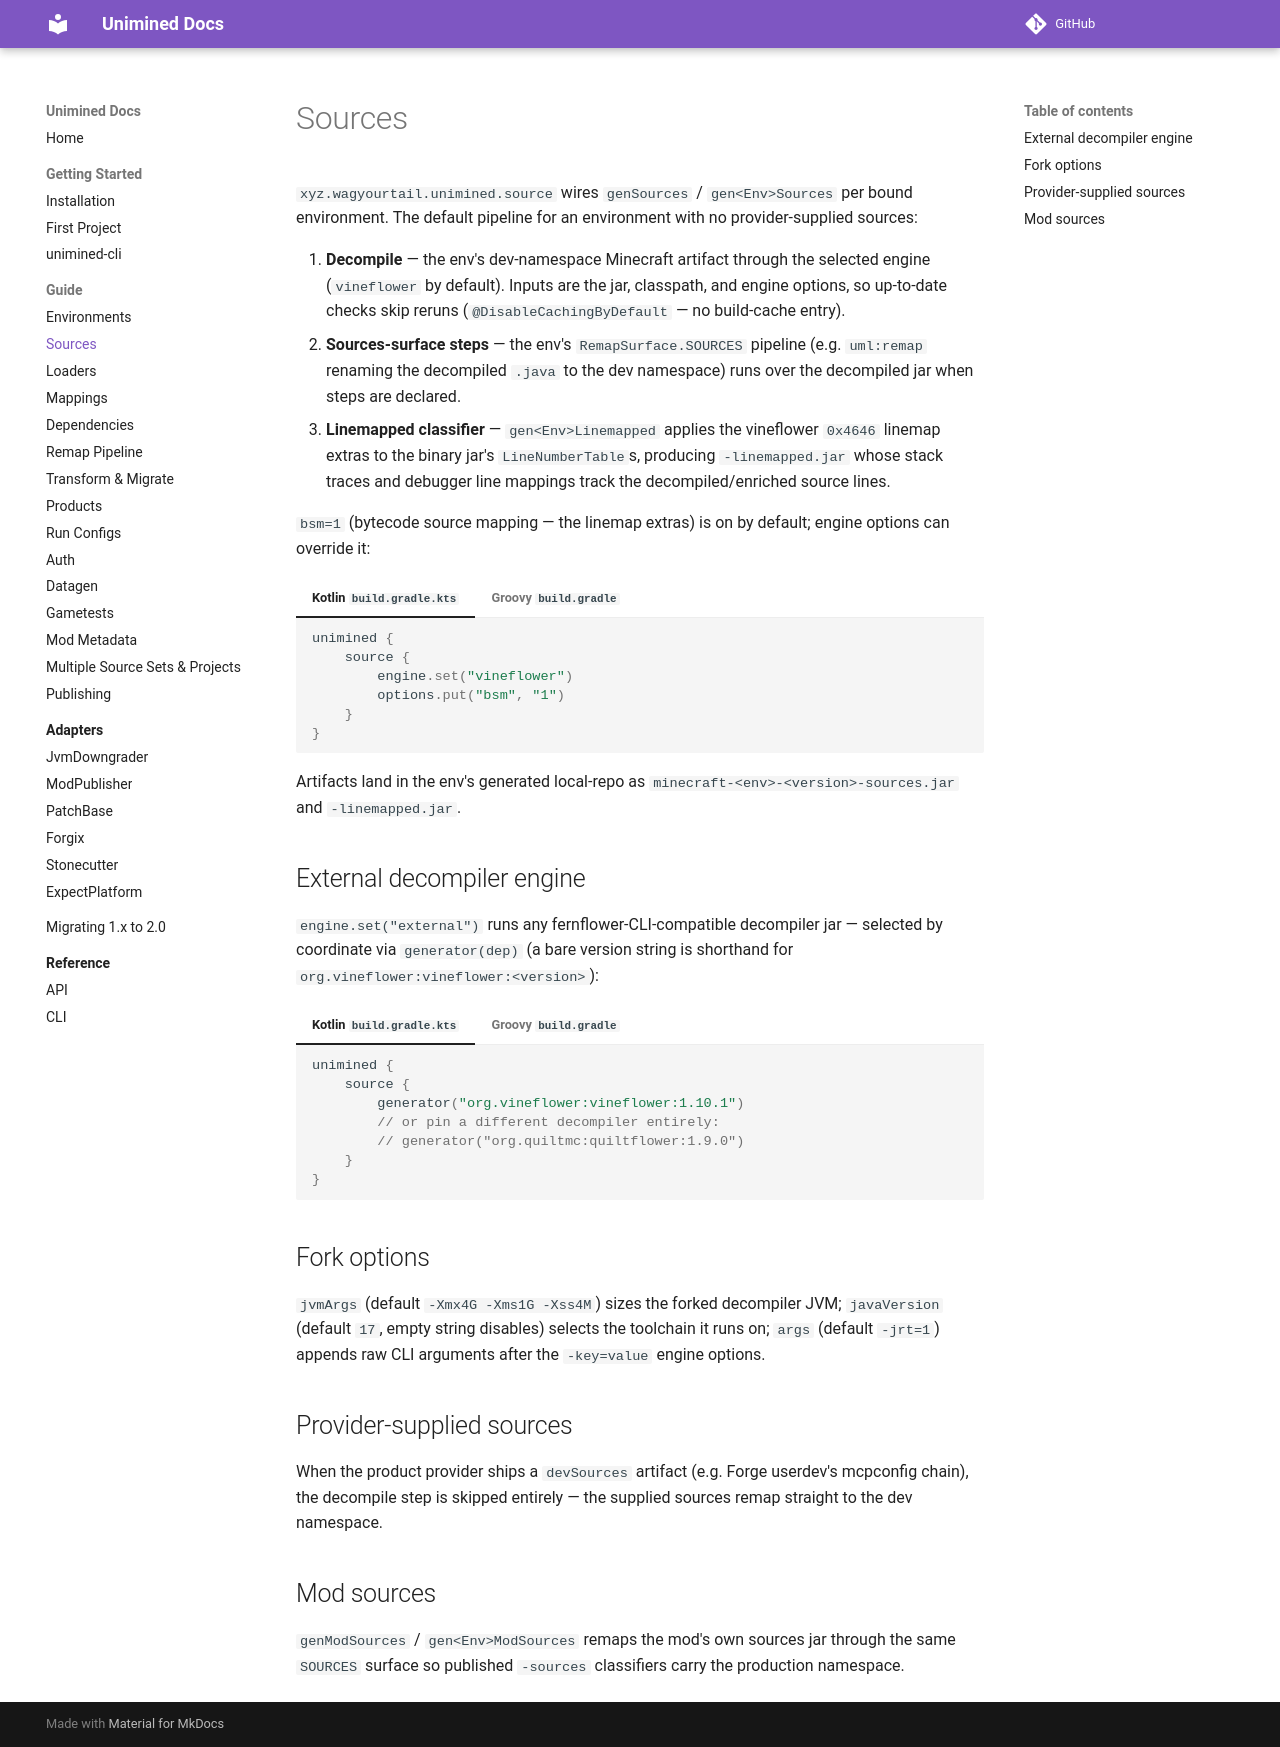

repository: unimined/Unimined · page: docs/2.0.0/guide/sources/index.html · generator: mkdocs

# Sources

`xyz.wagyourtail.unimined.source` wires `genSources` /
`gen<Env>Sources` per bound environment. The default pipeline for an
environment with no provider-supplied sources:

1. **Decompile** — the env's dev-namespace Minecraft artifact through
   the selected engine (`vineflower` by default). Inputs are the jar,
   classpath, and engine options, so up-to-date checks skip reruns
   (`@DisableCachingByDefault` — no build-cache entry).
2. **Sources-surface steps** — the env's `RemapSurface.SOURCES`
   pipeline (e.g. `uml:remap` renaming the decompiled `.java` to the
   dev namespace) runs over the decompiled jar when steps are
   declared.
3. **Linemapped classifier** — `gen<Env>Linemapped` applies the
   vineflower `0x4646` linemap extras to the binary jar's
   `LineNumberTable`s, producing `-linemapped.jar` whose stack traces
   and debugger line mappings track the decompiled/enriched source
   lines.

`bsm=1` (bytecode source mapping — the linemap extras) is on by
default; engine options can override it:

=== "Kotlin `build.gradle.kts`"
    ```kotlin
    unimined {
        source {
            engine.set("vineflower")
            options.put("bsm", "1")
        }
    }
    ```

=== "Groovy `build.gradle`"
    ```groovy
    unimined {
        source {
            engine.set("vineflower")
            options.put("bsm", "1")
        }
    }
    ```

Artifacts land in the env's generated local-repo as
`minecraft-<env>-<version>-sources.jar` and `-linemapped.jar`.

## External decompiler engine

`engine.set("external")` runs any fernflower-CLI-compatible decompiler
jar — selected by coordinate via `generator(dep)` (a bare version
string is shorthand for `org.vineflower:vineflower:<version>`):

=== "Kotlin `build.gradle.kts`"
    ```kotlin
    unimined {
        source {
            generator("org.vineflower:vineflower:1.10.1")
            // or pin a different decompiler entirely:
            // generator("org.quiltmc:quiltflower:1.9.0")
        }
    }
    ```

=== "Groovy `build.gradle`"
    ```groovy
    unimined {
        source {
            generator("org.vineflower:vineflower:1.10.1")
        }
    }
    ```

## Fork options

`jvmArgs` (default `-Xmx4G -Xms1G -Xss4M`) sizes the forked decompiler
JVM; `javaVersion` (default `17`, empty string disables) selects the
toolchain it runs on; `args` (default `-jrt=1`) appends raw CLI
arguments after the `-key=value` engine options.

## Provider-supplied sources

When the product provider ships a `devSources` artifact (e.g. Forge
userdev's mcpconfig chain), the decompile step is skipped entirely —
the supplied sources remap straight to the dev namespace.

## Mod sources

`genModSources` / `gen<Env>ModSources` remaps the mod's own sources
jar through the same `SOURCES` surface so published `-sources`
classifiers carry the production namespace.
